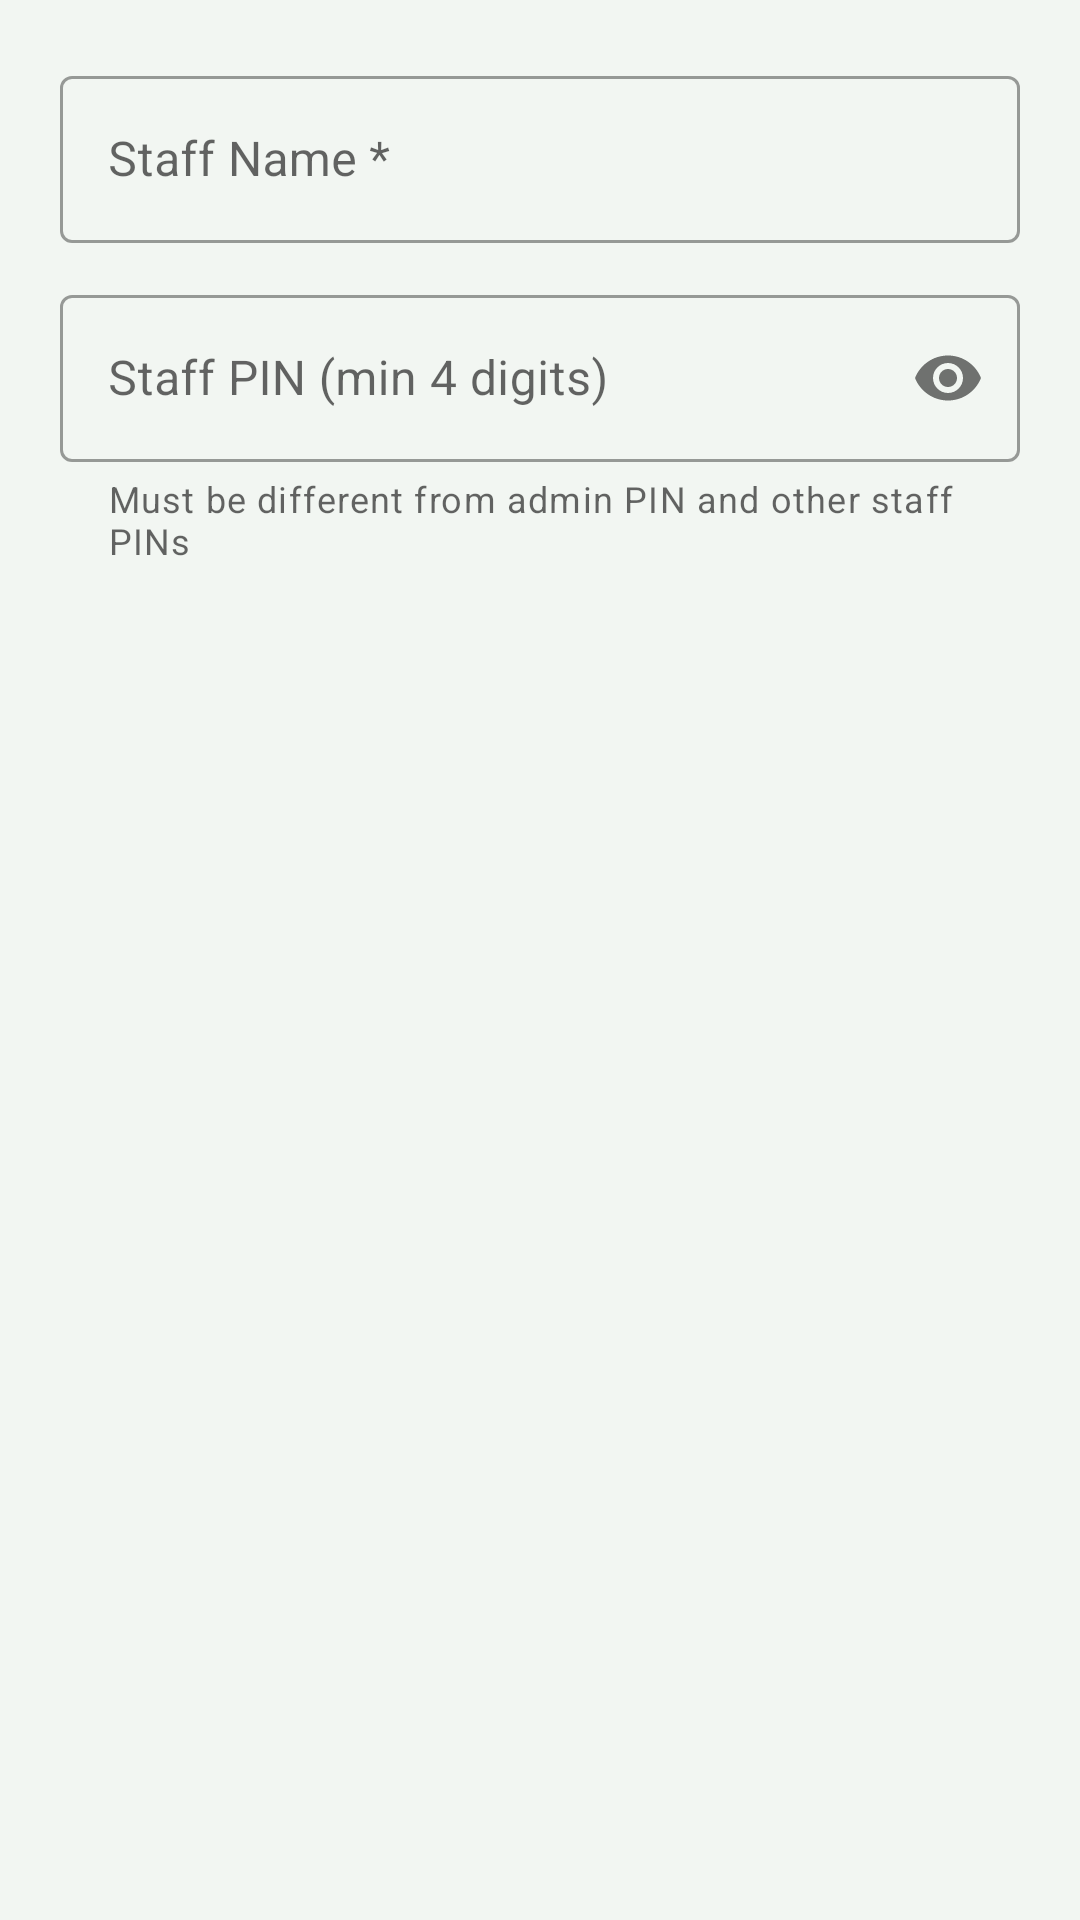

Reconstruct the res/layout file that produces this screen, plus the resources it refers to.
<!-- AndroidManifest.xml: application theme Theme.SmallBiz -->
<!-- res/layout/dialog_add_staff.xml -->
<?xml version="1.0" encoding="utf-8"?>
<LinearLayout xmlns:android="http://schemas.android.com/apk/res/android"
    xmlns:app="http://schemas.android.com/apk/res-auto"
    android:layout_width="match_parent"
    android:layout_height="wrap_content"
    android:orientation="vertical"
    android:padding="20dp">

    <com.google.android.material.textfield.TextInputLayout
        style="@style/Widget.MaterialComponents.TextInputLayout.OutlinedBox"
        android:layout_width="match_parent"
        android:layout_height="wrap_content"
        android:hint="Staff Name *">

        <com.google.android.material.textfield.TextInputEditText
            android:id="@+id/etStaffName"
            android:layout_width="match_parent"
            android:layout_height="wrap_content"
            android:inputType="textCapWords"
            android:imeOptions="actionNext" />
    </com.google.android.material.textfield.TextInputLayout>

    <com.google.android.material.textfield.TextInputLayout
        android:id="@+id/tilStaffMemberPin"
        style="@style/Widget.MaterialComponents.TextInputLayout.OutlinedBox"
        android:layout_width="match_parent"
        android:layout_height="wrap_content"
        android:layout_marginTop="12dp"
        android:hint="Staff PIN (min 4 digits)"
        app:passwordToggleEnabled="true"
        app:helperText="Must be different from admin PIN and other staff PINs">

        <com.google.android.material.textfield.TextInputEditText
            android:id="@+id/etStaffMemberPin"
            android:layout_width="match_parent"
            android:layout_height="wrap_content"
            android:inputType="numberPassword"
            android:imeOptions="actionDone" />
    </com.google.android.material.textfield.TextInputLayout>

</LinearLayout>
<!-- resources referenced by this layout -->
<resources>
  <style name="Theme.SmallBiz" parent="Theme.MaterialComponents.Light.NoActionBar">
          <item name="colorPrimary">@color/primary</item>
          <item name="colorPrimaryDark">@color/primary_dark</item>
          <item name="colorAccent">@color/accent</item>
          <item name="android:windowBackground">@color/background</item>
          <item name="android:statusBarColor">@color/primary_dark</item>
          <item name="android:navigationBarColor">@color/primary_dark</item>
      </style>
  <color name="primary">#1AAD2E</color>
  <color name="primary_dark">#158A24</color>
  <color name="accent">#158A24</color>
  <color name="background">#F2F6F2</color>
</resources>
